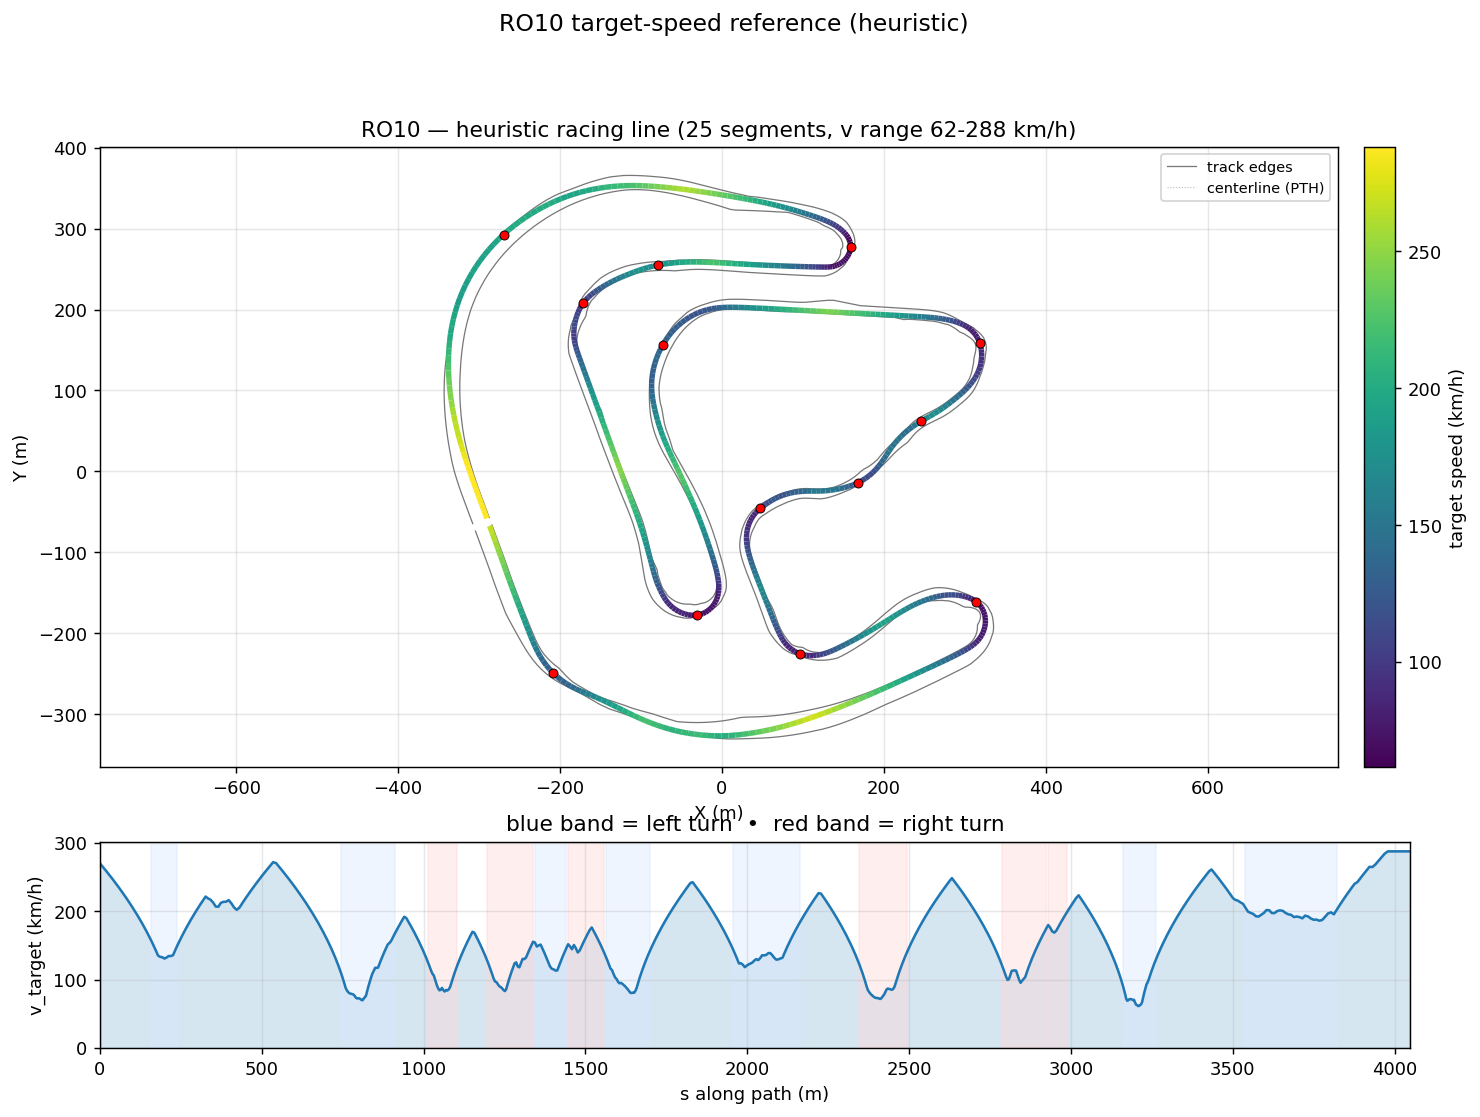

The data file committed next to this chart (first rows):
s_m, x_center_m, y_center_m, z_center_m, x_line_m, y_line_m, offset_m, heading_rad, curvature_1_per_m, radius_m, slope_pct, width_m, drive_left_m, drive_right_m, limit_left_m, limit_right_m, segment_id, segment_kind, v_target_ms, v_target_kmh
0.0, -285.9, -66.88, 13.1, -286.9, -67.26, -1.099, -1.217, 6.295514817739534e-05, 15884, -0.7724, 21.7, -19.7, 2, -147.9, 2, 0, straight, 75.08, 270.3
9.901, -282.4, -76.16, 13.02, -283.5, -76.56, -1.139, -1.216, 4.990049322364104e-05, 20040, -0.8056, 21.75, -19.75, 2, -147.7, 2, 0, straight, 73.51, 264.6
19.84, -279, -85.49, 12.94, -280.1, -85.9, -1.183, -1.216, -3.579469031240318e-05, 27937, -0.8854, 21.75, -19.75, 2, -147.5, 2, 0, straight, 71.9, 258.9
29.83, -275.5, -94.85, 12.85, -276.7, -95.27, -1.23, -1.217, -0.0001406, 7111, -0.9343, 21.75, -19.75, 2, -147.2, 2, 0, straight, 70.25, 252.9
39.85, -272, -104.3, 12.75, -273.2, -104.7, -1.277, -1.218, -0.0001341, 7458, -0.9491, 21.7, -19.75, 1.95, -147, 1.95, 0, straight, 68.55, 246.8
49.92, -268.6, -113.7, 12.65, -269.8, -114.2, -1.322, -1.219, 4.273428813386659e-06, 234004, -0.8612, 21.75, -19.8, 1.95, -146.8, 1.95, 0, straight, 66.8, 240.5
60.53, -265, -123.7, 12.57, -266.3, -124.2, -1.363, -1.218, 0.0002043, 4895, -0.7708, 21.8, -19.95, 1.85, -146.6, 1.85, 0, straight, 64.9, 233.7
71.08, -261.4, -133.6, 12.49, -262.7, -134.1, -1.397, -1.215, 0.000238, 4201, -0.7862, 21.75, -20, 1.75, -146.4, 1.75, 0, straight, 62.96, 226.7
80.89, -258, -142.8, 12.41, -259.3, -143.3, -1.424, -1.213, 0.0002113, 4734, -0.8267, 21.75, -20, 1.75, -146.3, 1.75, 0, straight, 61.1, 220
90.26, -254.7, -151.6, 12.33, -256, -152.1, -1.442, -1.211, 0.0002263, 4419, -0.6887, 21.8, -20, 1.8, -146.1, 1.8, 0, straight, 59.27, 213.4
99.2, -251.5, -159.9, 12.29, -252.9, -160.5, -1.45, -1.209, 0.0002409, 4152, -0.554, 21.8, -19.95, 1.85, -146, 1.85, 0, straight, 57.47, 206.9
107.7, -248.5, -167.9, 12.24, -249.9, -168.4, -1.449, -1.207, 0.0002769, 3612, -0.6657, 21.8, -19.9, 1.9, -145.2, 1.9, 0, straight, 55.7, 200.5
115.8, -245.6, -175.4, 12.18, -247, -175.9, -1.44, -1.205, 0.0002884, 3468, -0.6631, 21.03, -19.03, 2, -143.1, 2, 0, straight, 53.97, 194.3
123.5, -242.9, -182.6, 12.13, -244.2, -183.1, -1.424, -1.202, 0.0002737, 3653, -0.6306, 20.13, -18.03, 2.1, -139.7, 2.1, 0, straight, 52.26, 188.1
130.9, -240.2, -189.6, 12.08, -241.5, -190.1, -1.402, -1.2, 0.0002513, 3979, -0.7049, 19.23, -17.03, 2.2, -135.2, 2.2, 0, straight, 50.55, 182
138.2, -237.6, -196.3, 12.03, -238.9, -196.8, -1.377, -1.199, 0.0005348, 1870, -0.6538, 18.34, -16.04, 2.3, -129.8, 2.3, 0, straight, 48.84, 175.8
145.2, -235, -202.9, 11.99, -236.3, -203.3, -1.348, -1.193, 0.001594, 627.3, -0.7377, 17.49, -15.04, 2.45, -123.6, 2.45, 0, straight, 47.12, 169.6
152.1, -232.4, -209.3, 11.93, -233.6, -209.8, -1.319, -1.177, 0.003753, 266.4, -0.8808, 16.69, -14.04, 2.65, -116.9, 2.65, 0, straight, 45.35, 163.3
159, -229.7, -215.6, 11.87, -230.8, -216.1, -1.289, -1.141, 0.006138, 162.9, -0.9253, 15.99, -13.04, 2.95, -110, 2.95, 1, left, 43.53, 156.7
165.8, -226.7, -221.7, 11.8, -227.8, -222.3, -1.259, -1.093, 0.007604, 131.5, -1.362, 15.49, -12.04, 3.45, -103.2, 3.45, 1, left, 41.64, 149.9
172.6, -223.4, -227.6, 11.68, -224.5, -228.3, -1.23, -1.038, 0.00867, 115.3, -1.959, 15.14, -11.04, 4.1, -96.4, 4.1, 1, left, 39.69, 142.9
179.3, -219.9, -233.3, 11.54, -220.8, -234, -1.201, -0.9761, 0.009683, 103.3, -2.327, 15.14, -10.04, 5.099, -89.72, 5.1, 1, left, 37.65, 135.6
185.9, -216, -238.7, 11.37, -216.9, -239.4, -1.175, -0.9093, 0.00997, 100.3, -2.795, 15.14, -9.043, 6.098, -83.1, 6.3, 1, left, 37.11, 133.6
192.5, -211.8, -243.7, 11.17, -212.6, -244.5, -1.149, -0.8447, 0.01005, 99.49, -3.375, 15.14, -8.044, 7.097, -76.54, 7.8, 1, left, 36.96, 133
199, -207.3, -248.5, 10.93, -208.1, -249.3, -1.126, -0.7775, 0.01035, 96.64, -3.862, 15.14, -7.045, 8.096, -70, 9.6, 1, left, 36.43, 131.1
205.6, -202.5, -252.9, 10.66, -203.2, -253.7, -1.106, -0.7091, 0.01012, 98.8, -4.312, 13.79, -6.046, 7.743, -63.45, 11.55, 1, left, 36.83, 132.6
212.1, -197.3, -257, 10.36, -198, -257.9, -1.088, -0.6445, 0.009791, 102.1, -4.769, 11.79, -5.047, 6.744, -56.87, 13.9, 1, left, 37.45, 134.8
218.8, -191.9, -260.8, 10.03, -192.5, -261.7, -1.075, -0.5797, 0.009791, 102.1, -5.287, 9.793, -4.048, 5.745, -50.25, 16.45, 1, left, 37.45, 134.8
225.5, -186.2, -264.3, 9.659, -186.8, -265.3, -1.067, -0.5141, 0.009631, 103.8, -5.492, 8.396, -3.65, 4.746, -45.56, 19.35, 1, left, 37.76, 135.9
232.2, -180.3, -267.4, 9.294, -180.7, -268.4, -1.065, -0.4504, 0.008486, 117.8, -5.193, 7.14, -2.95, 4.19, -43.42, 22.55, 1, left, 39.8, 143.3
239, -174.1, -270.2, 8.955, -174.5, -271.2, -1.073, -0.3991, 0.005328, 187.7, -4.195, 6.98, -3.55, 3.43, -42.67, 25.9, 1, left, 41.77, 150.4
245.9, -167.7, -272.8, 8.719, -168.1, -273.8, -1.091, -0.3776, 0.001334, 749.7, -2.677, 7.012, -4.522, 2.49, -39.63, 29, 2, straight, 43.67, 157.2
252.9, -161.2, -275.4, 8.584, -161.6, -276.4, -1.123, -0.3809, -0.001352, 739.6, -1.54, 7.27, -5.521, 1.749, -38.56, 31.6, 2, straight, 45.52, 163.9
260, -154.6, -278.1, 8.504, -155.1, -279.1, -1.17, -0.3967, -0.002583, 387.1, -0.865, 7.27, -6.52, 0.75, -34.3, 32.99, 2, straight, 47.31, 170.3
267.1, -148.1, -280.9, 8.462, -148.6, -282, -1.233, -0.4176, -0.002207, 453.2, -0.9284, 8.631, -7.341, 1.29, -35.2, 35.57, 2, straight, 49.05, 176.6
274.3, -141.5, -283.8, 8.371, -142.1, -285, -1.312, -0.4282, -0.002007, 498.3, -1.378, 9.289, -7.419, 1.87, -35.2, 36.96, 2, straight, 50.74, 182.7
281.5, -135, -286.9, 8.263, -135.6, -288.2, -1.407, -0.4466, -0.001854, 539.3, -1.406, 10.32, -7.448, 2.869, -34.3, 38.1, 2, straight, 52.39, 188.6
288.8, -128.4, -290.1, 8.166, -129.1, -291.5, -1.516, -0.4551, -0.0003892, 2569, -1.232, 10.28, -6.449, 3.83, -30.85, 39, 2, straight, 54.01, 194.4
296.2, -121.8, -293.3, 8.083, -122.5, -294.8, -1.637, -0.4522, 0.0009019, 1109, -1.256, 10.19, -5.45, 4.74, -29.2, 39.6, 2, straight, 55.59, 200.1
303.6, -115.1, -296.5, 7.981, -115.9, -298.1, -1.767, -0.4417, 0.001842, 543, -1.467, 9.955, -4.6, 5.355, -27.35, 39.95, 2, straight, 57.13, 205.7
311.1, -108.3, -299.7, 7.864, -109.1, -301.4, -1.905, -0.4247, 0.002598, 384.9, -1.38, 10.3, -3.95, 6.354, -25.55, 40.25, 2, straight, 58.66, 211.2
318.6, -101.4, -302.7, 7.773, -102.2, -304.6, -2.048, -0.4025, 0.003127, 319.8, -1.187, 10.7, -3.35, 7.353, -23.65, 40.25, 2, straight, 60.16, 216.6
326.3, -94.35, -305.6, 7.683, -95.16, -307.7, -2.193, -0.3772, 0.003476, 287.7, -1.194, 11.3, -2.95, 8.352, -21.55, 40.15, 2, straight, 61.63, 221.9
334, -87.15, -308.4, 7.59, -87.95, -310.6, -2.338, -0.3492, 0.003708, 269.7, -1.15, 11.76, -2.7, 9.06, -20.55, 39.95, 2, straight, 60.85, 219
341.7, -79.82, -310.9, 7.506, -80.6, -313.3, -2.481, -0.3198, 0.003771, 265.2, -1.128, 11.7, -2.65, 9.05, -16.3, 39.65, 2, straight, 60.34, 217.2
349.6, -72.36, -313.3, 7.414, -73.11, -315.8, -2.618, -0.2904, 0.003908, 255.9, -1.159, 11.85, -2.8, 9.05, -13.3, 39.1, 2, straight, 59.18, 213
357.4, -64.78, -315.4, 7.324, -65.48, -318.1, -2.745, -0.2584, 0.00414, 241.6, -1.275, 12.7, -3.799, 8.9, -9.8, 38.45, 2, straight, 57.59, 207.3
365.4, -57.07, -317.3, 7.212, -57.7, -320.1, -2.857, -0.2249, 0.004158, 240.5, -1.261, 13.3, -4.798, 8.5, -8.725, 37.8, 2, straight, 57.46, 206.9
373.4, -49.25, -319, 7.123, -49.81, -321.9, -2.948, -0.1921, 0.003921, 255.1, -1.272, 14.45, -4.949, 9.499, -7.65, 36.9, 3, straight, 59.07, 212.7
381.4, -41.33, -320.4, 7.008, -41.81, -323.4, -3.014, -0.162, 0.003879, 257.8, -1.308, 14.45, -3.95, 10.5, -8.8, 36, 3, straight, 59.49, 214.2
389.5, -33.31, -321.6, 6.912, -33.7, -324.6, -3.05, -0.1295, 0.003872, 258.3, -1.156, 15.8, -4.3, 11.5, -10.1, 34.9, 3, straight, 59.55, 214.4
397.7, -25.2, -322.5, 6.82, -25.5, -325.6, -3.053, -0.09908, 0.003791, 263.8, -1.137, 17.05, -4.55, 12.5, -11.7, 33.7, 3, straight, 60.18, 216.6
405.9, -17.02, -323.2, 6.726, -17.22, -326.2, -3.022, -0.06739, 0.003963, 252.3, -1.172, 18.4, -4.9, 13.5, -13.45, 32.35, 3, straight, 58.86, 211.9
414.2, -8.77, -323.6, 6.627, -8.869, -326.6, -2.958, -0.03379, 0.004195, 238.4, -1.136, 19.94, -5.45, 14.49, -15.3, 30.9, 3, straight, 57.21, 206
422.5, -0.4633, -323.8, 6.537, -0.4573, -326.6, -2.863, 0.002123, 0.004342, 230.3, -1.044, 21.64, -6.15, 15.49, -17.2, 29.35, 3, straight, 56.23, 202.4
430.8, 7.886, -323.6, 6.453, 7.992, -326.3, -2.743, 0.03855, 0.004203, 237.9, -0.9985, 23.29, -6.8, 16.49, -19.05, 27.75, 3, straight, 57.16, 205.8
439.2, 16.27, -323.1, 6.37, 16.46, -325.7, -2.601, 0.07249, 0.003769, 265.3, -0.9803, 24.79, -7.3, 17.49, -20.65, 26.15, 4, straight, 58.86, 211.9
447.7, 24.68, -322.4, 6.288, 24.93, -324.8, -2.443, 0.102, 0.003226, 310, -0.9326, 26.34, -7.85, 18.49, -22.2, 24.65, 4, straight, 60.52, 217.9
456.2, 33.12, -321.4, 6.212, 33.4, -323.7, -2.274, 0.1271, 0.002746, 364.2, -0.8859, 26.79, -8.6, 18.19, -23.8, 23.05, 4, straight, 62.15, 223.8
464.7, 41.58, -320.3, 6.137, 41.89, -322.3, -2.097, 0.1487, 0.002453, 407.6, -0.9264, 26.69, -9.5, 17.19, -25.4, 21.4, 4, straight, 63.75, 229.5
... 601 more rows
